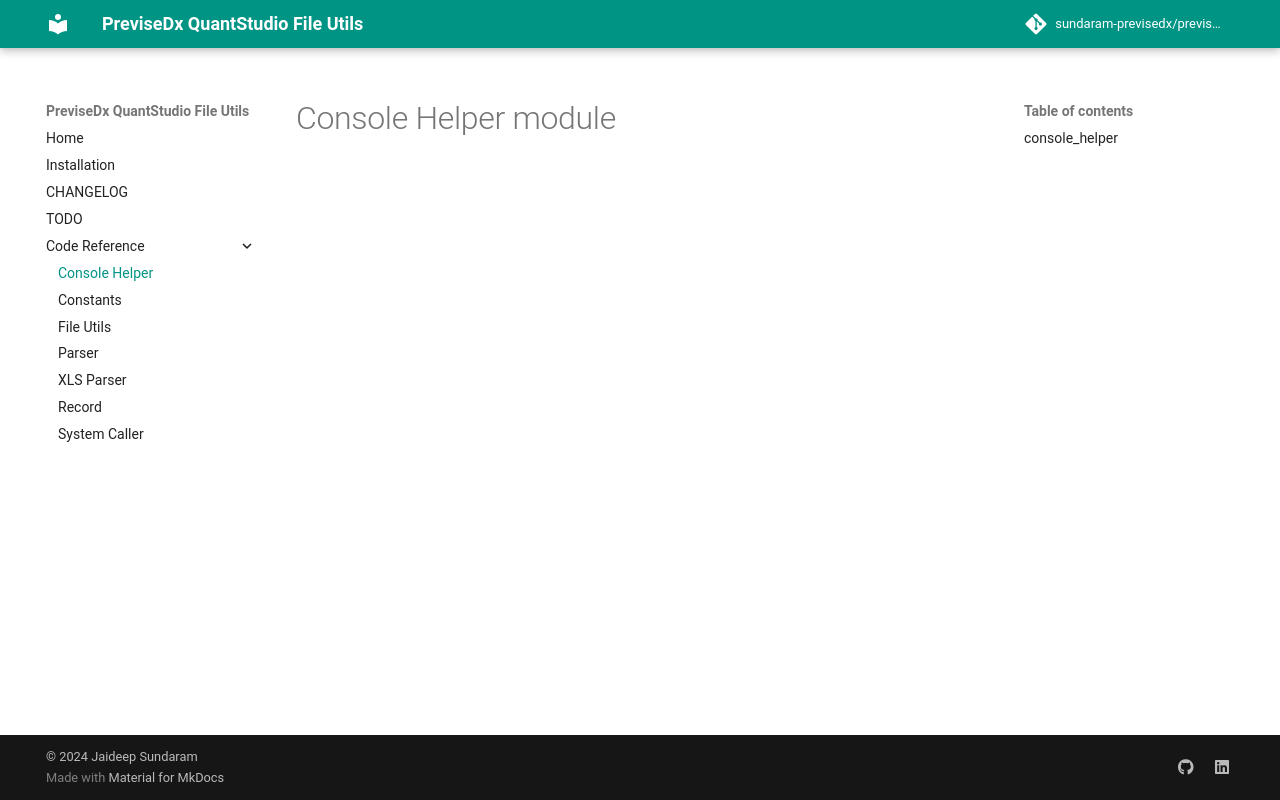

repository: sundaram-previsedx/previsedx-quantstudio-file-utils · page: console_helper/index.html · generator: mkdocs

# Console Helper module
::: previsedx_quantstudio_file_utils.console_helper
